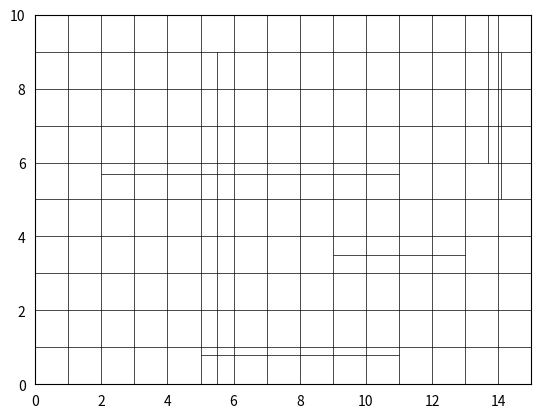

Write the Python code that produced this figure.
import matplotlib.pyplot as plt
import random 



# here is a function drawing a $n \times m$ grid 
def draw_initial_grid(n,m,fig): 
    plt.xlim([0,n]),plt.ylim([0,m])
    # here we draw $n-1$ vertical lines
    for i in range(1,n):
        plt.vlines(x=i,ymin=0,ymax=m,color='black',linewidth=0.5) 
    # here we draw $m-1$ horizontal lines 
    for j in range(1,m): 
        plt.hlines(y=j,xmin=0,xmax=n,color='black',linewidth=0.5)
    plt.tick_params(left = False, bottom = False) # here we remove ticks 

    return fig       

# in this function we randomly drop a vertical line segment on a grid 
def drop_vertical_line(n,m,d,l,fig):
    i = random.randint(0,n-1) # here we randomly generate an integer between 0 and n-1  
    j = random.randint(1,d-1) # here we randomly generate an integer between 1 and d-1 
    vline_x = i + j/d # here we define the x-coordinate of a vertical line
    vline_ymin = random.randint(0,m-l) # here we define the ymin coordinate of a vertical line 
    vline_ymax = random.randint(vline_ymin + l,m) # here we define the ymax coordinate of a vertical line   
    
    # here we draw a vertical line 
    plt.vlines(x=vline_x,ymin=vline_ymin,ymax=vline_ymax,color='black',linewidth=0.5)

    return fig

# in this function we randomly drop a horizontal line segment on a grid
def drop_horizontal_line(n,m,d,l,fig):
    i = random.randint(0,m-1) # here we randomly generate an integer between 0 and m-1 
    j = random.randint(1,d-1) # here we randomly generate an integer between 1 and d-1 
    hline_y= i + j/d # here we define the y-coordinate of a horizontal line 
    hline_xmin = random.randint(0,n-l) # here we define the xmin coordinate of a horizontal line 
    hline_xmax = random.randint(hline_xmin + l,n) # here we define the xmax coordinate of a horizontal line  
    
    # here we draw a horizontal line 
    plt.hlines(y=hline_y,xmin=hline_xmin,xmax=hline_xmax,color='black',linewidth=0.5)

    return fig

def tosscoin():
    return random.randint(0,1)

def main(hcells,vcells,hdiv,vdiv,poldegree,nlines): 
    
    # here we create a figure 
    fig =  plt.figure()  


    # he we draw an initial grid
    fig = draw_initial_grid(hcells,vcells,fig) 

    
    for i in range(nlines):

        if tosscoin()==0:
            fig = drop_horizontal_line(hcells,vcells,vdiv,poldegree,fig)
        else:            
            fig = drop_vertical_line(hcells,vcells,hdiv,poldegree,fig)
    
    plt.show()
   

# here we define the number of horizontal and vertical cells: hcells and vcells 
hcells=15;  vcells=10 

# here we define in how many parts we divide a cell horizontally and vertically  
hdiv=10;  vdiv=10 

# here we define the degree of polynomials; we assume that the degree is the same for x and y   
poldegree=3  

# number of lines dropped on a grid
nlines=6

main(hcells,vcells,hdiv,vdiv,poldegree,nlines)